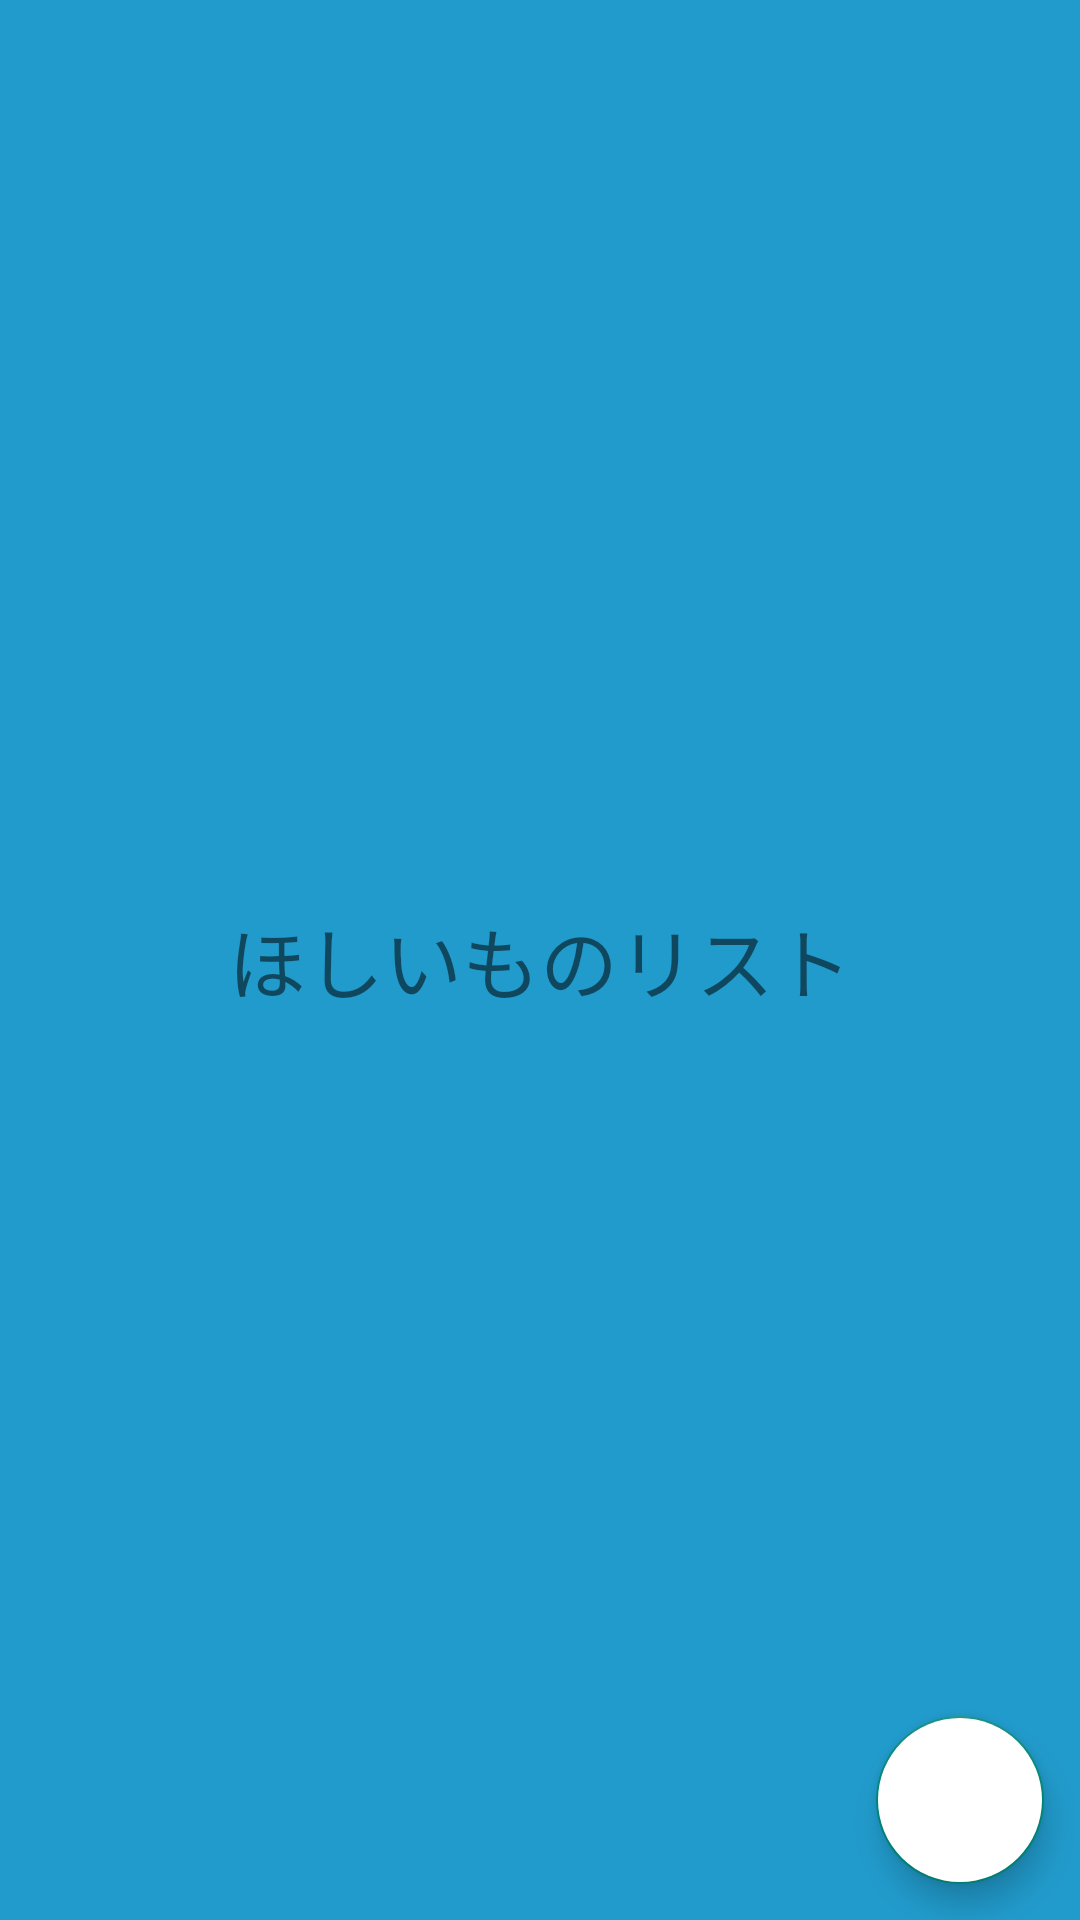

Reconstruct the res/layout file that produces this screen, plus the resources it refers to.
<!-- AndroidManifest.xml: application theme Theme.Bookmanagementtool -->
<!-- res/layout/fragment_wishlist.xml -->
<?xml version="1.0" encoding="utf-8"?>
<FrameLayout xmlns:android="http://schemas.android.com/apk/res/android"
    xmlns:tools="http://schemas.android.com/tools"
    android:layout_width="match_parent"
    android:layout_height="match_parent"
    android:background="@color/material_dynamic_primary60"
    tools:context=".flagment.fragmentWishlist">

    
    <TextView
        android:layout_width="wrap_content"
        android:layout_height="wrap_content"
        android:layout_gravity="center"
        android:text="ほしいものリスト"
        android:textSize="26dp" />

    <LinearLayout
        android:layout_width="match_parent"
        android:layout_height="match_parent"
        android:orientation="vertical">

        <androidx.recyclerview.widget.RecyclerView
            android:id="@+id/bookListView"
            android:layout_width="match_parent"
            android:layout_height="0dp"
            android:layout_weight="1"
            android:layout_marginBottom="8dp"
            android:scrollbars="vertical" />

        <com.google.android.material.floatingactionbutton.FloatingActionButton
            android:id="@+id/add_button"
            android:layout_width="wrap_content"
            android:layout_height="wrap_content"
            android:layout_gravity="end|bottom"
            android:layout_marginEnd="12dp"
            android:layout_marginBottom="12dp"
            android:backgroundTint="@color/white"
            android:importantForAccessibility="no"
            android:src="@drawable/baseline_add_24" />

    </LinearLayout>

</FrameLayout>
<!-- resources referenced by this layout -->
<resources>
  <color name="white">#FFFFFFFF</color>
  <style name="Theme.Bookmanagementtool" parent="Theme.AppCompat.Light.NoActionBar" />
</resources>
